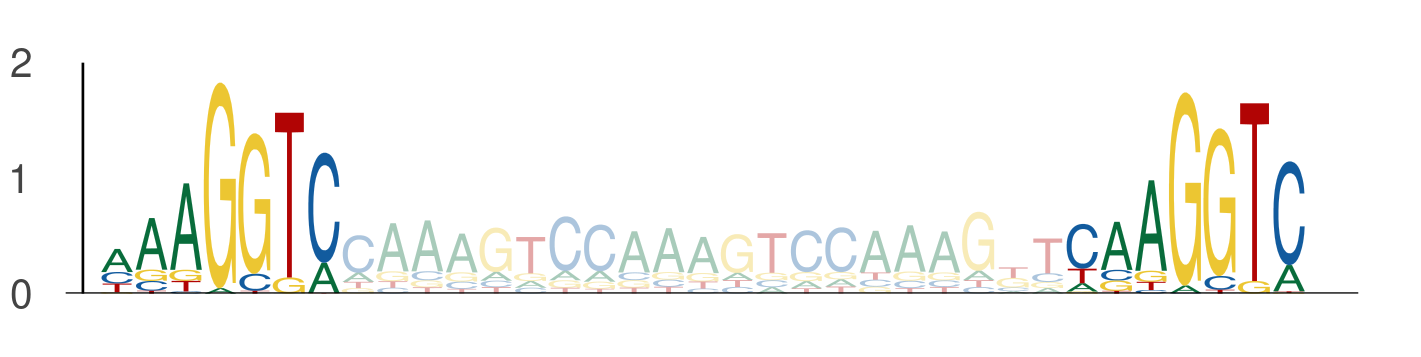

Data behind this chart, as committed beside it:
seq_index, start_position, end_position, is_reversed_complement
1089, 73, 80, 0
1089, 101, 108, 0
2118, 67, 74, 0
2118, 95, 102, 0
3718, 73, 80, 0
3718, 101, 108, 0
2782, 73, 80, 0
2782, 101, 108, 0
5034, 73, 80, 0
5034, 101, 108, 0
1051, 73, 80, 0
1051, 101, 108, 0
4271, 73, 80, 0
4271, 101, 108, 0
4231, 116, 123, 0
4231, 144, 151, 0
1634, 23, 30, 0
1634, 51, 58, 0
3791, 117, 124, 0
3791, 145, 152, 0
216, 73, 80, 0
216, 101, 108, 0
3876, 24, 31, 0
3876, 52, 59, 0
6000, 73, 80, 0
6000, 101, 108, 0
2356, 130, 137, 0
2356, 158, 165, 0
4188, 70, 77, 0
4188, 98, 105, 0
4605, 73, 80, 0
4605, 101, 108, 0
5201, 73, 80, 0
5201, 101, 108, 0
2926, 20, 27, 0
2926, 48, 55, 0
5028, 73, 80, 0
5028, 101, 108, 0
5144, 124, 131, 0
5144, 152, 159, 0
6125, 73, 80, 0
6125, 101, 108, 0
232, 73, 80, 0
232, 101, 108, 0
4512, 73, 80, 0
4512, 101, 108, 0
4053, 73, 80, 0
4053, 101, 108, 0
285, 67, 74, 0
285, 95, 102, 0
2512, 73, 80, 0
2512, 101, 108, 0
1197, 73, 80, 0
1197, 101, 108, 0
3683, 45, 52, 0
3683, 73, 80, 0
1206, 73, 80, 0
1206, 101, 108, 0
5538, 93, 100, 0
5538, 121, 128, 0
... 634 more rows
